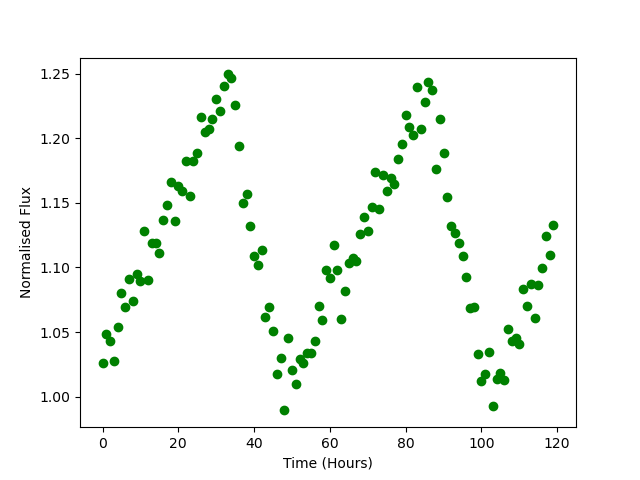

The file beside this chart, header and first rows:
Time, Flux
0.0, 1.026
1.0, 1.048
2.0, 1.043
3.0, 1.028
4.0, 1.054
5.0, 1.081
6.0, 1.069
7.0, 1.091
8.0, 1.074
9.0, 1.095
10.0, 1.09
11.0, 1.128
12.0, 1.09
13.0, 1.119
14.0, 1.119
15.0, 1.111
16.0, 1.137
17.0, 1.148
18.0, 1.166
19.0, 1.136
20.0, 1.163
21.0, 1.159
22.0, 1.182
23.0, 1.155
24.0, 1.182
25.0, 1.189
26.0, 1.217
27.0, 1.205
28.0, 1.207
29.0, 1.215
30.0, 1.23
31.0, 1.221
32.0, 1.24
33.0, 1.249
34.0, 1.246
35.0, 1.226
36.0, 1.194
37.0, 1.15
38.0, 1.157
39.0, 1.132
40.0, 1.109
41.0, 1.102
42.0, 1.114
43.0, 1.062
44.0, 1.069
45.0, 1.051
46.0, 1.017
47.0, 1.03
48.0, 0.9894
49.0, 1.046
50.0, 1.021
51.0, 1.01
52.0, 1.029
53.0, 1.026
54.0, 1.034
55.0, 1.034
56.0, 1.043
57.0, 1.07
58.0, 1.059
59.0, 1.098
... 60 more rows
